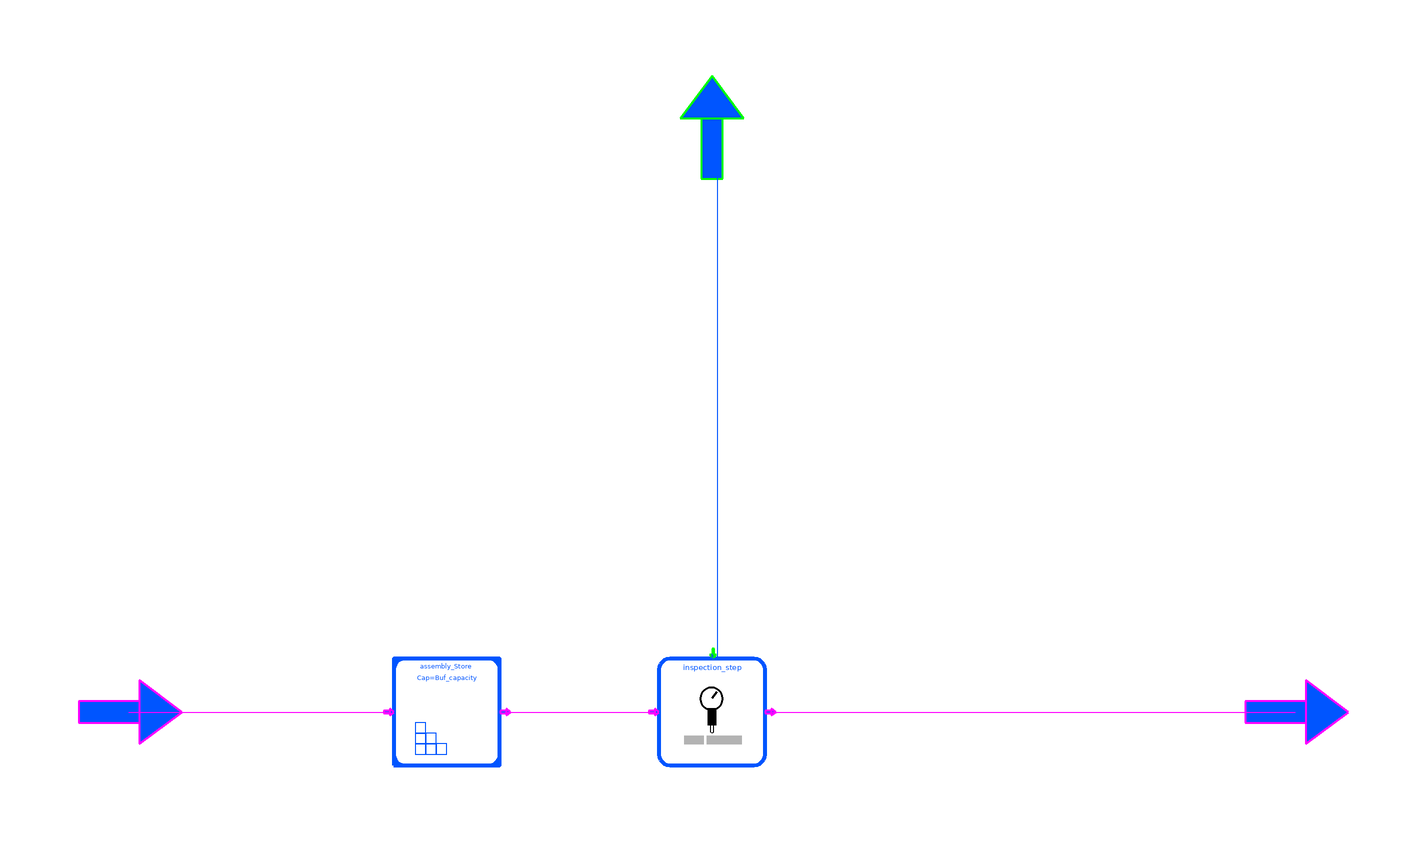

The Modelica model whose source follows is shown above as a component diagram (icons at their Placement, wires along their Line points).

model Inspection_Station "Process one job at the same time"
      extends BaseAssemblyTwoPort;
      extends LAS_Sim.ConceptualClasses.Models.MeassurementResource_sim;
      parameter Integer PS_nbr;
      parameter Integer Buf_capacity;
      discrete Integer stored_assemblies;
      //  discrete Integer stored_parts;
      parameter Real failure_rate, repair_rate, processtime_desv, setuptime_desv, maintenancetime_mean, maintenancetime_desv;
      Real time_processing;
      Real time_blocked;
      Real time_idle;
      Real time_repairing;
      Real time_setting;
      discrete Integer ass_in_process;
      discrete Integer ass_processed;
      Real service_time, repair_time, setup_time;
      replaceable LAS_Sim.Interfaces.Control_Station inp_c annotation(
        Placement(visible = true, transformation(origin = {0, 110}, extent = {{-10, -10}, {10, 10}}, rotation = 90), iconTransformation(origin = {0, 110}, extent = {{-10, -10}, {10, 10}}, rotation = 90)));
      replaceable LAS_Sim.Blocks.Assembly_Store assembly_Store(capacity = Buf_capacity) annotation(
        Placement(visible = true, transformation(origin = {-50, 0}, extent = {{-10, -10}, {10, 10}}, rotation = 0)));
      replaceable LAS_Sim.Blocks.Inspection_Step inspection_step(AW_nbr = PS_nbr, failure_rate = failure_rate, repair_rate = repair_rate, processtime_desv = processtime_desv, maintenancetime_mean = maintenancetime_mean, maintenancetime_desv = maintenancetime_desv, setuptime_desv = setuptime_desv) annotation(
        Placement(visible = true, transformation(origin = {0, 0}, extent = {{-10, -10}, {10, 10}}, rotation = 0)));
    equation
      stored_assemblies = assembly_Store.load;
      time_processing = inspection_step.processing_time;
      time_blocked = inspection_step.blocked_time;
      time_idle = inspection_step.idle_time;
      time_repairing = inspection_step.repairing_time;
      time_setting = inspection_step.setting_time;
      ass_in_process = inspection_step.ass_in_process;
      ass_processed = inspection_step.processed;
      service_time = inspection_step.servTime;
      repair_time = inspection_step.setup_time;
      setup_time = inspection_step.setup_time;
      inp_c.ass_store_load = assembly_Store.m_load;
      inp_c.part_store_load = 0;
      connect(inp_a, assembly_Store.inp_a) annotation(
        Line(points = {{-110, 0}, {-61, 0}}, color = {255, 0, 255}));
      connect(assembly_Store.outp_a, inspection_step.inp_a) annotation(
        Line(points = {{-39, 0}, {-11, 0}}, color = {255, 0, 255}));
      connect(inspection_step.outp_a, outp_a) annotation(
        Line(points = {{11, 0}, {110, 0}}, color = {255, 0, 255}));
      connect(inp_c, inspection_step.inp_c) annotation(
        Line(points = {{0, 110}, {1, 110}, {1, 10}, {0, 10}, {0, 11}}, color = {0, 85, 255}));
      annotation(
        Icon(graphics = {Text(origin = {1, 83}, lineColor = {0, 85, 255}, extent = {{-77, 9}, {77, -9}}, textString = "%name"), Rectangle(origin = {42, -5}, fillPattern = FillPattern.Solid, extent = {{-8, 15}, {8, -15}}), Polygon(origin = {46, -36}, rotation = -90, points = {{-16, -2}, {-2, -2}, {0, -4}, {-2, -6}, {-16, -6}, {-16, -2}, {-16, -2}}), Rectangle(origin = {42, -53}, lineColor = {179, 179, 179}, fillColor = {179, 179, 179}, fillPattern = FillPattern.Solid, extent = {{-18, 7}, {18, -7}}), Rectangle(origin = {-36, -52}, lineColor = {0, 85, 255}, extent = {{-10, -10}, {10, 10}}), Rectangle(origin = {-36, -32}, lineColor = {0, 85, 255}, extent = {{-10, -10}, {10, 10}}), Rectangle(origin = {-56, -32}, lineColor = {0, 85, 255}, extent = {{-10, -10}, {10, 10}}), Rectangle(origin = {-56, -12}, lineColor = {0, 85, 255}, extent = {{-10, -10}, {10, 10}}), Rectangle(origin = {-56, -52}, lineColor = {0, 85, 255}, extent = {{-10, -10}, {10, 10}}), Rectangle(origin = {-16, -52}, lineColor = {0, 85, 255}, extent = {{-10, -10}, {10, 10}}), Ellipse(origin = {41, 28}, lineThickness = 1.25, extent = {{-21, 20}, {21, -20}}), Line(origin = {40, 36.2925}, points = {{10, 2}, {2, -10}}, thickness = 1)}, coordinateSystem(initialScale = 0.1)));
    end Inspection_Station;